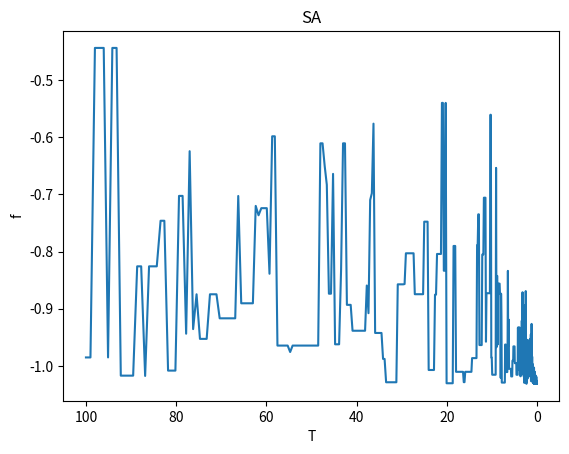

Write Python code to recreate this figure.
import math
import matplotlib.pyplot as plt
import numpy as np
from random import random

# 首先要明确的是 模拟退火算法是一个局部搜索算法，它一般结合全局搜索算法使用，用来打辅助
"""
模拟退火算法步骤：
(1)初始化：初始温度T0；终止条件 T<1 ; 退火速率alpha（0.8-0.99）;每个温度下的迭代次数L
(2)在给定温度下，产生新解，计算增量，按照Metropolis准则判断是否接受新解，如果接受，用新解代替旧解，同时修正目标函数
(3)降低温度T，回到第二步
(4)如果满足终止条件则输出当前解作为最优解，结束程序。否则，回到第（2）步

"""


# 首先定义目标函数
def func(x, y):
    res = 4 * x ** 2 - 2.1 * x ** 4 + x ** 6 / 3 + x * y - 4 * y ** 2 + 4 * y ** 4
    return res


class SA:
    def __init__(self, func, iter=100, T0=100, Tf=0.01, alpha=0.99):
        self.func = func  # 目标函数
        self.iter = iter  # 迭代次数
        self.alpha = alpha  # 退火速率
        self.T0 = T0  # 初始温度
        self.Tf = Tf  # 终止温度
        self.T = T0  # 当前温度
        self.x = [np.random.uniform(-5, 5) for i in range(iter)]  # 随机生成100个x1的值
        self.y = [np.random.uniform(-5, 5) for i in range(iter)]  # 随机生成100个x2的值
        self.most_best = []
        self.history = {'f': [], 'T': []}

    def generate_new(self, x, y):  # 扰动产生新解的过程:通常选择由当前新解经过简单地变换即可产生新解的方法
        while True:  # 这里用的是随机扰动,感觉这个产生新解的方法不是很好，因为新解和旧解之间的差异很大
            # print("旧解：", x)
            x_new = x + self.T * (random() - random())
            # print("新解：", x_new)
            y_new = y + self.T * (random() - random())
            if (-5 <= x_new <= 5) & (-5 <= y_new <= 5):
                break
        return x_new, y_new

    def Metrospolis(self, f, f_new):
        if f_new <= f:
            return 1  # 完全接受
        else:
            p = math.exp((f - f_new) / self.T)
            if random() < p:
                return 1
            else:
                return 0

    def best(self):
        f_list = []  # f_list数组保存每次迭代之后的值
        for i in range(self.iter):
            f = self.func(self.x[i], self.y[i])   # 计算每一代的适应度值
            f_list.append(f)
        f_best = min(f_list)   # 找出100代中适应度值最小的那个值，就是f_best
        idx = f_list.index(f_best)    #
        return f_best, idx  # f_best,idx分别是在该温度下，迭代L次之后目标函数的最优解和最优解的下标

    def run(self):
        # 外循环迭代，当前温度小于终止温度的阈值
        while self.T > self.Tf:
            # 内循环迭代100次
            for i in range(self.iter):
                #print("第", i, "代")
                # 计算解的适应度值
                f = self.func(self.x[i], self.y[i])
                # 给定温度下，产生新解
                x_new, y_new = self.generate_new(self.x[i], self.y[i])
                # 计算新解的适应度值
                f_new = self.func(x_new, y_new)
                # 依据Metropolis原则，进行新解的接受与否判断
                if self.Metrospolis(f, f_new):  # 如果判断是接受新解，就新解代替旧解
                    self.x[i] = x_new
                    self.y[i] = y_new
            #print(self.x)
            # 记录在T温度下的最优解（迭代L次记录在该温度下的最优解）
            ft, _ = self.best()
            self.history['f'].append(ft)
            self.history['T'].append(self.T)
            # 温度按照一定的比例下降（冷却）
            self.T = self.T * self.alpha
            # 得到最优解
        f_best, idx = self.best()
        print(f"F={f_best},x={self.x[idx]},y={self.y[idx]}")


sa = SA(func)
sa.run()
plt.plot(sa.history['T'], sa.history['f'])
plt.title('SA')
plt.xlabel('T')
plt.ylabel('f')
plt.gca().invert_xaxis()
plt.show()
